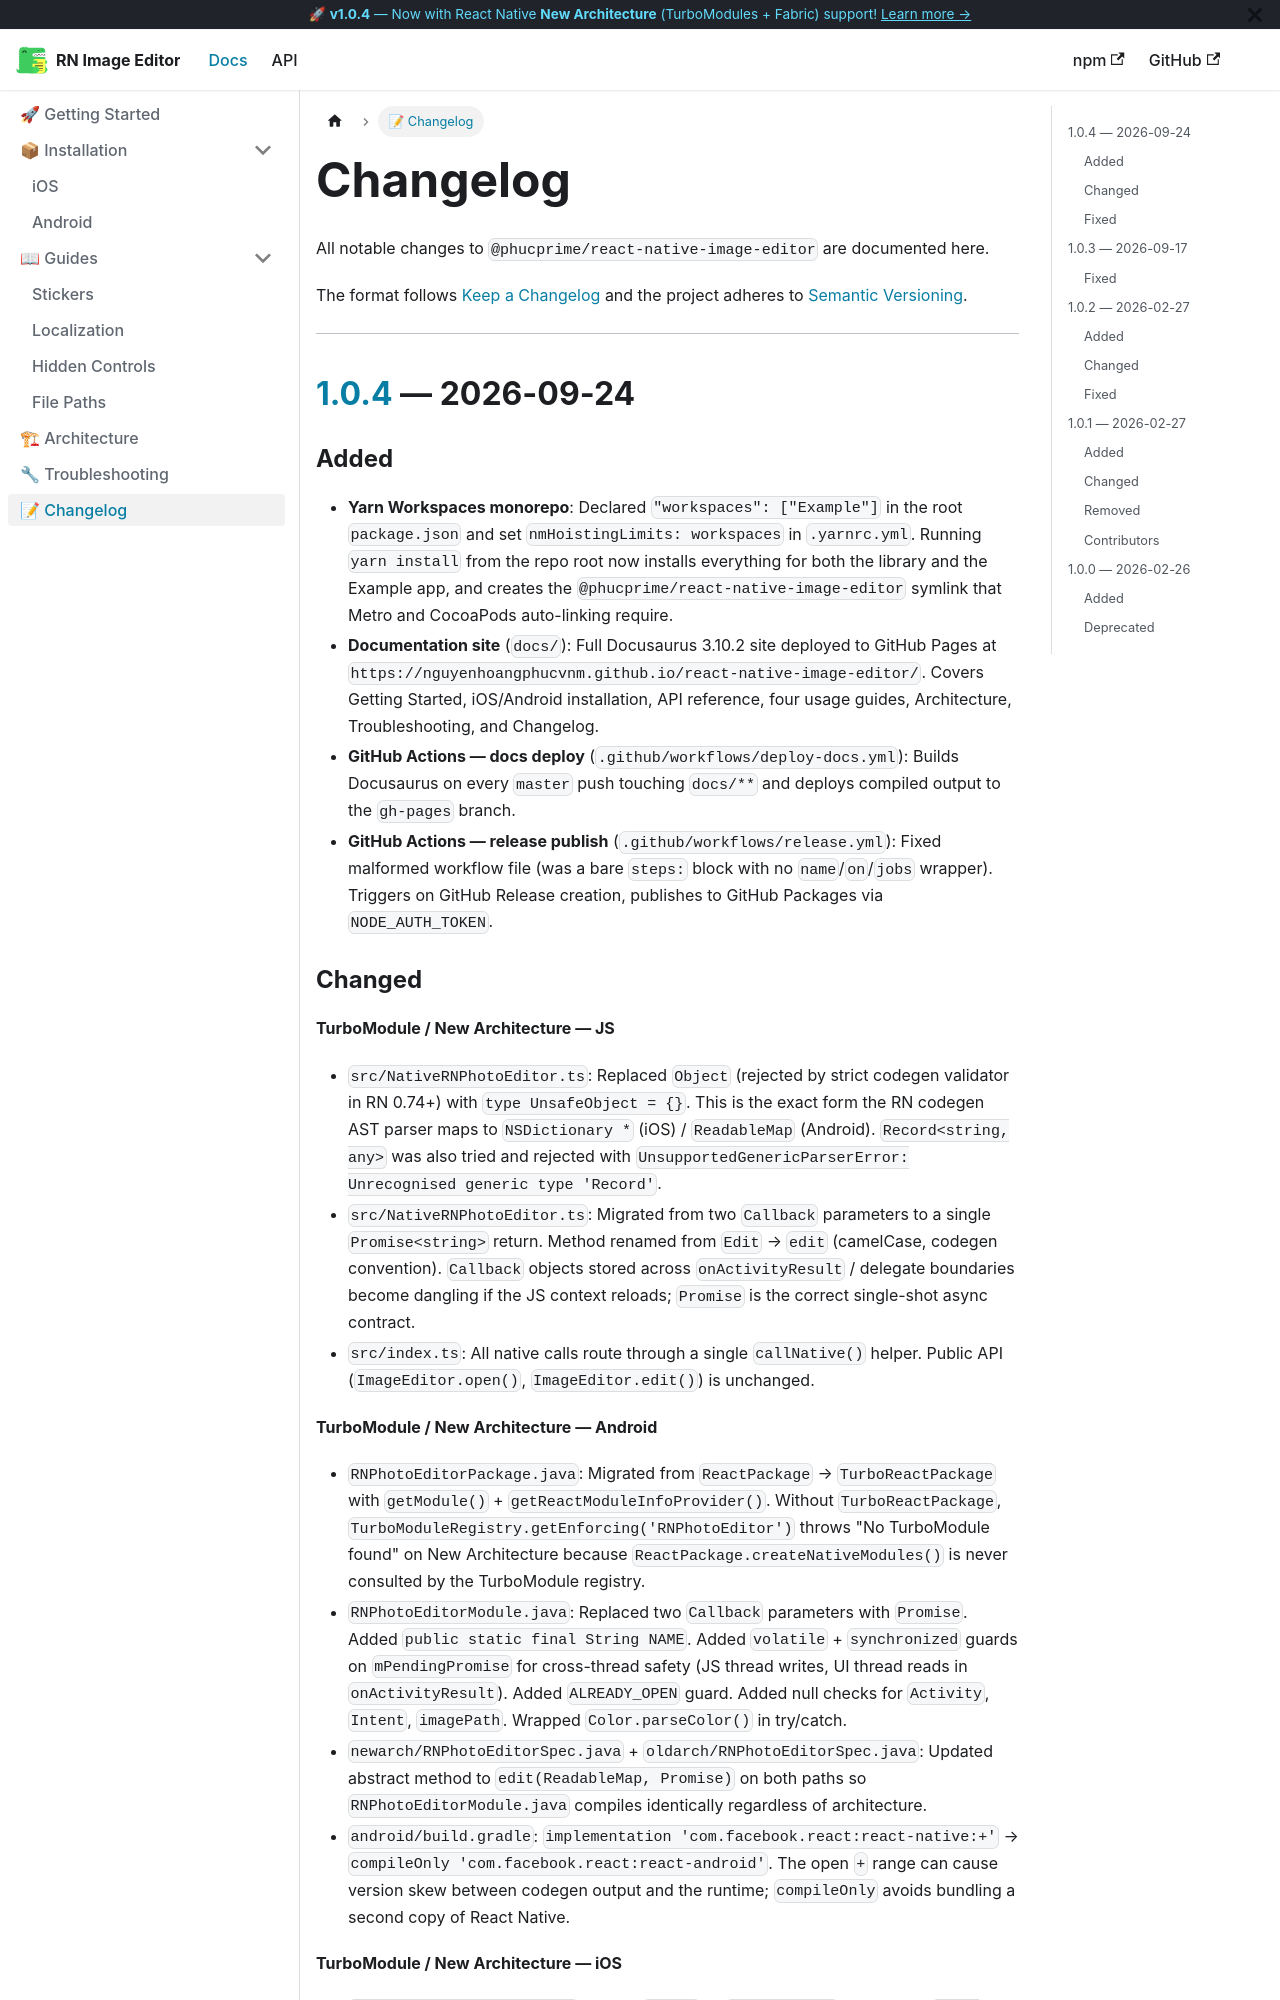

repository: nguyenhoangphucvnm/react-native-image-editor · page: docs/changelog/index.html · generator: docusaurus

---
id: changelog
title: Changelog
sidebar_label: 📝 Changelog
---

# Changelog

All notable changes to `@phucprime/react-native-image-editor` are documented here.

The format follows [Keep a Changelog](https://keepachangelog.com/en/1.1.0/) and the project adheres to [Semantic Versioning](https://semver.org/spec/v2.0.0.html).

---

## [1.0.4](https://github.com/nguyenhoangphucvnm/react-native-image-editor/releases/tag/1.0.4) — 2026-09-24

### Added

- **Yarn Workspaces monorepo**: Declared `"workspaces": ["Example"]` in the root `package.json` and set `nmHoistingLimits: workspaces` in `.yarnrc.yml`. Running `yarn install` from the repo root now installs everything for both the library and the Example app, and creates the `@phucprime/react-native-image-editor` symlink that Metro and CocoaPods auto-linking require.
- **Documentation site** (`docs/`): Full Docusaurus 3.10.2 site deployed to GitHub Pages at `https://nguyenhoangphucvnm.github.io/react-native-image-editor/`. Covers Getting Started, iOS/Android installation, API reference, four usage guides, Architecture, Troubleshooting, and Changelog.
- **GitHub Actions — docs deploy** (`.github/workflows/deploy-docs.yml`): Builds Docusaurus on every `master` push touching `docs/**` and deploys compiled output to the `gh-pages` branch.
- **GitHub Actions — release publish** (`.github/workflows/release.yml`): Fixed malformed workflow file (was a bare `steps:` block with no `name`/`on`/`jobs` wrapper). Triggers on GitHub Release creation, publishes to GitHub Packages via `NODE_AUTH_TOKEN`.
